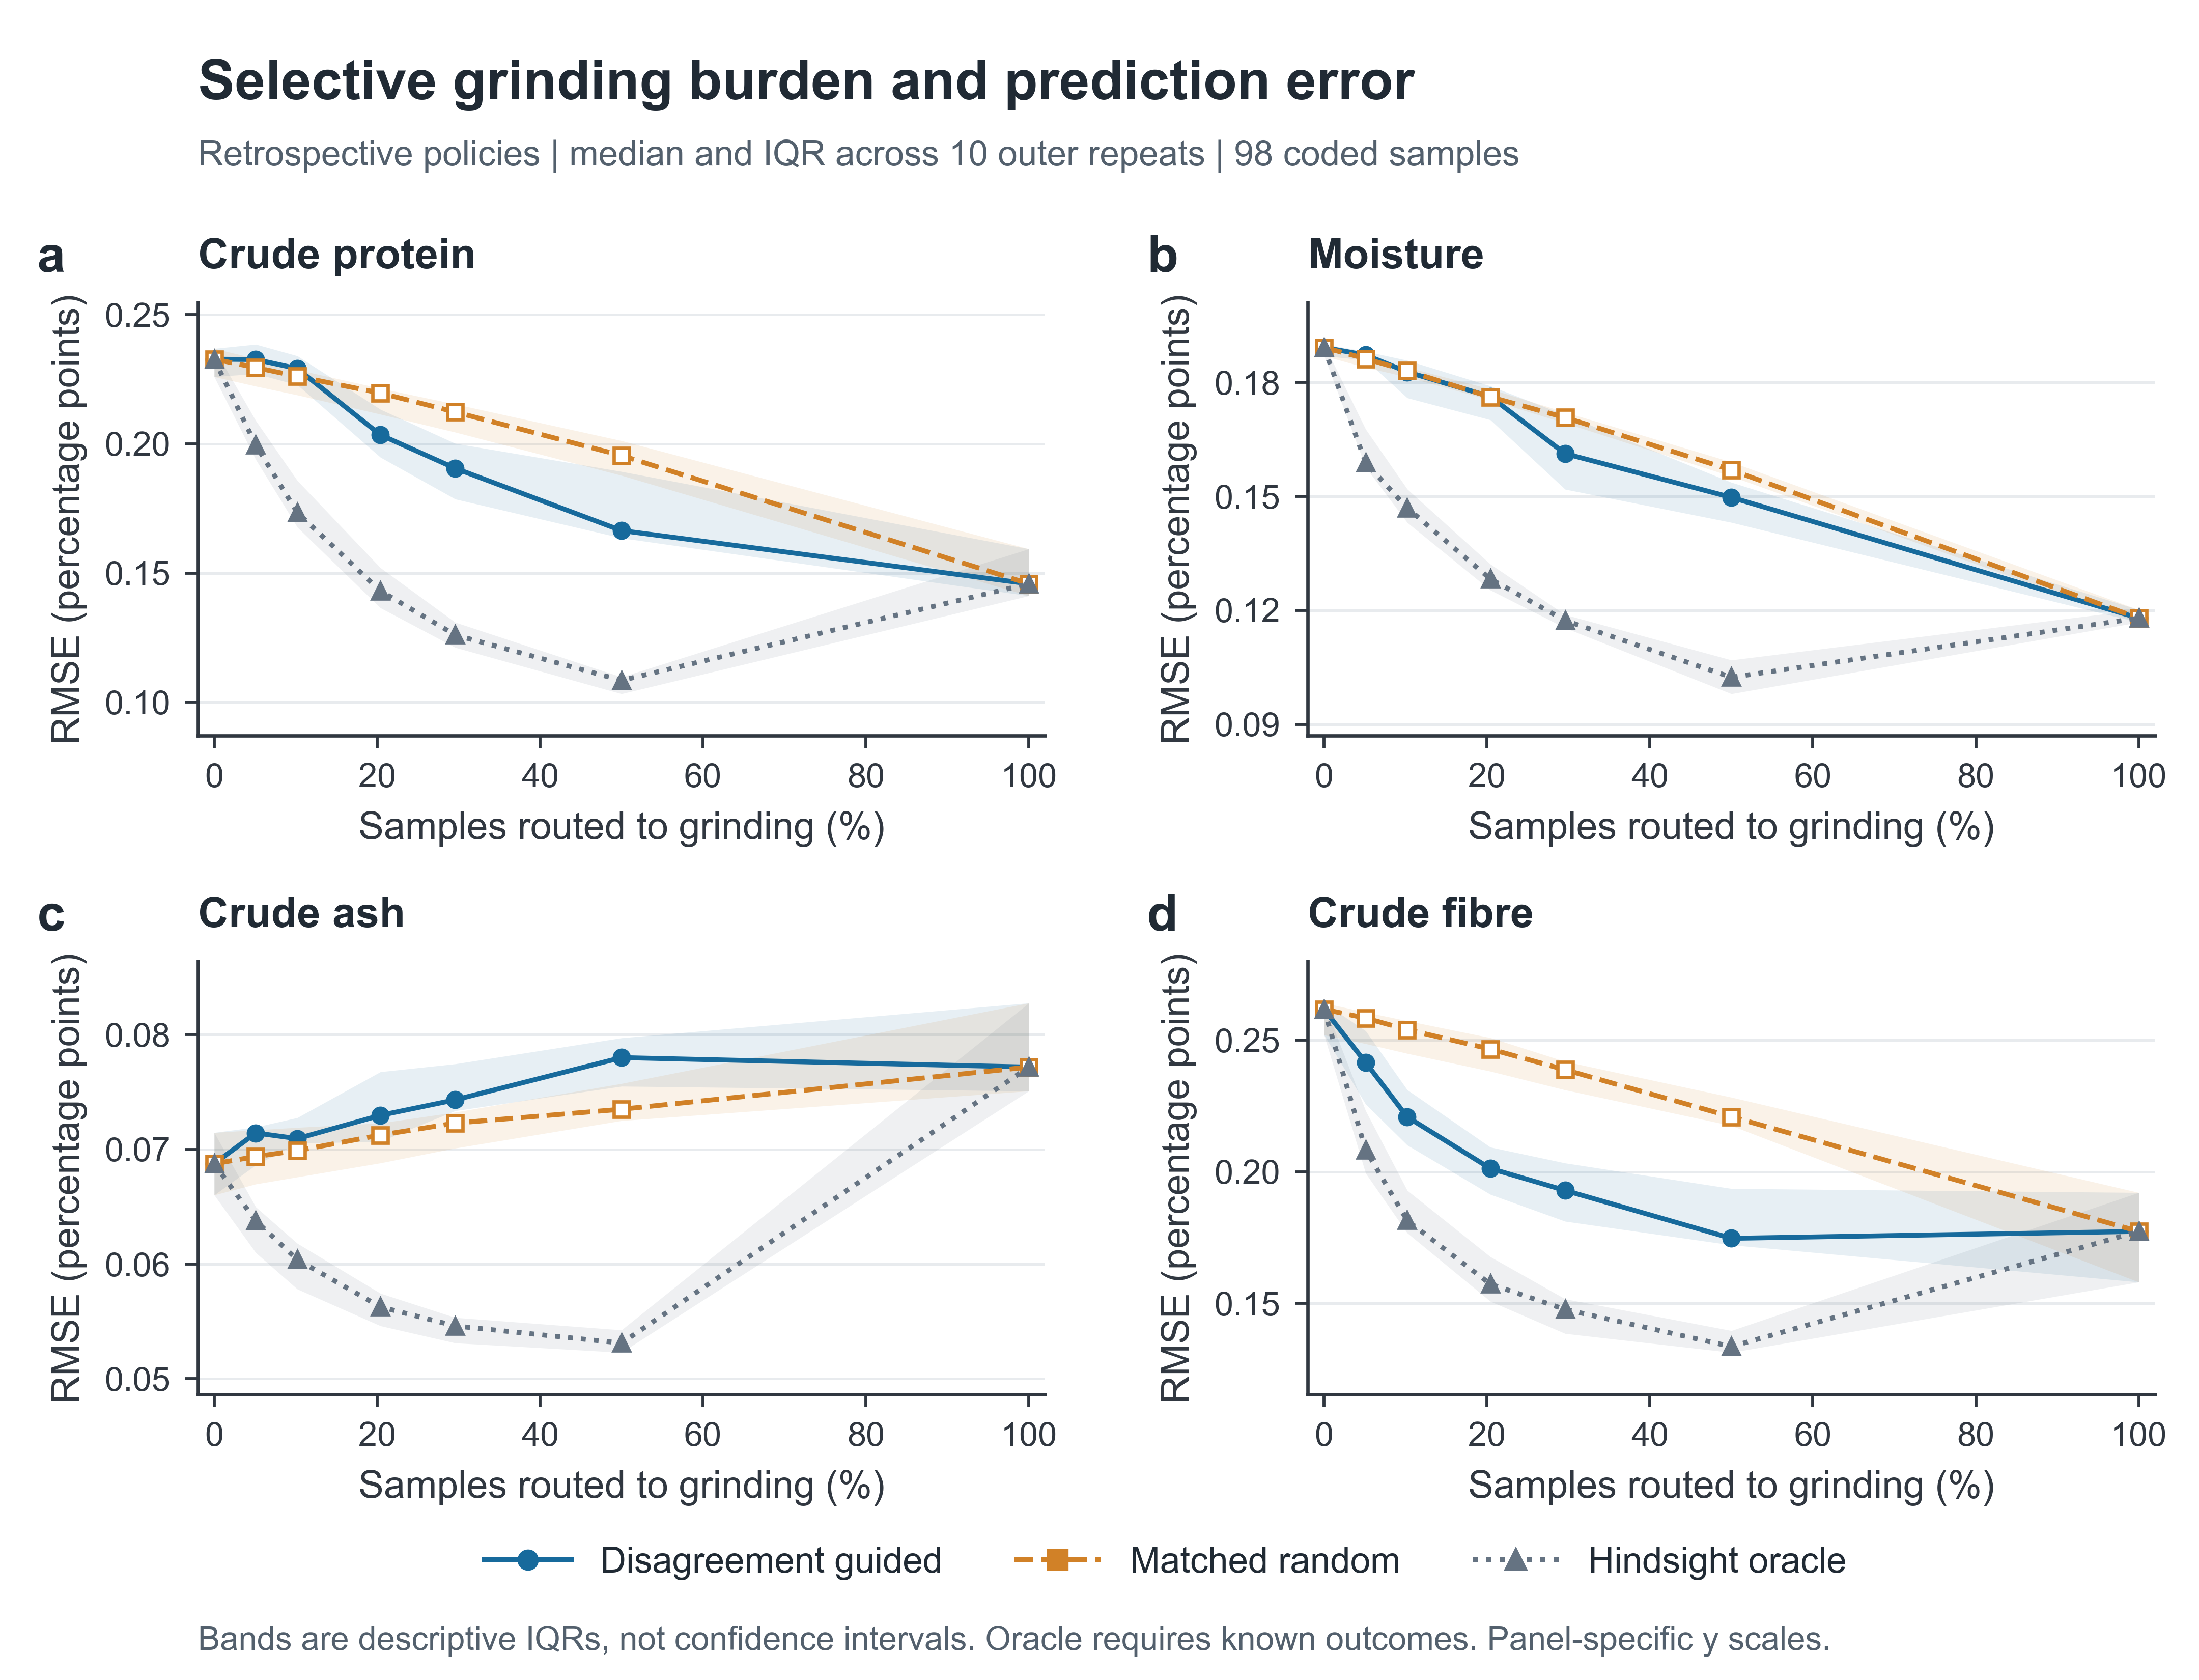

Here is the Python script that generated this plot:
from pathlib import Path
import numpy as np
import pandas as pd
import matplotlib
matplotlib.use('Agg')
import matplotlib.pyplot as plt
from matplotlib.ticker import MaxNLocator, FuncFormatter
from matplotlib.lines import Line2D

HERE=Path(__file__).resolve().parent
TARGETS=['crude_protein','moisture','crude_ash','crude_fiber']
NAMES=['Crude protein','Moisture','Crude ash','Crude fibre']
COLORS=['#176A9C','#D18127','#657382']
METHODS=['nested_strong_whole','nested_ground_assisted','ground_reference']
plt.rcParams.update({'font.family':'sans-serif','font.sans-serif':['Arial','DejaVu Sans'],
 'font.size':9,'axes.titlesize':10,'axes.labelsize':9,'xtick.labelsize':8,'ytick.labelsize':8,
 'axes.edgecolor':'#303740','axes.labelcolor':'#303740','text.color':'#202A34',
 'xtick.color':'#303740','ytick.color':'#303740','axes.linewidth':0.8,
 'pdf.fonttype':42,'ps.fonttype':42,'svg.fonttype':'none','savefig.facecolor':'white'})

def setup(title,subtitle):
 fig,axs=plt.subplots(2,2,figsize=(7.2,5.5))
 fig.subplots_adjust(left=.09,right=.98,bottom=.115,top=.82,wspace=.31,hspace=.52)
 fig.text(.09,.965,title,ha='left',va='top',fontsize=13,weight='bold')
 fig.text(.09,.917,subtitle,ha='left',va='top',fontsize=8.3,color='#53606D')
 for j,ax in enumerate(axs.flat):
  ax.set_title(NAMES[j],loc='left',fontweight='bold',pad=8)
  ax.text(-.19,1.07,chr(97+j),transform=ax.transAxes,weight='bold',fontsize=12)
  ax.spines[['top','right']].set_visible(False)
  ax.tick_params(direction='out',length=3,width=.7)
  ax.set_axisbelow(True);ax.yaxis.grid(True,color='#E8EBEE',linewidth=.6)
  ax.yaxis.set_major_locator(MaxNLocator(4));ax.xaxis.set_major_locator(MaxNLocator(4))
 return fig,axs

def export(fig,number):
 for ext in ['png','pdf','svg']:
  fig.savefig(HERE/f'Figure_{number:02d}.{ext}',dpi=600)
 plt.close(fig)
 print(f'Figure {number}: workbook checks passed; PNG, PDF and SVG exported.')

wb=HERE/'Figure_03_data.xlsx'
pol=pd.read_excel(wb,sheet_name='Policy_repeats')
summary=pd.read_excel(wb,sheet_name='Plot_data')
assert len(pol)==840 and len(summary)==84
assert not pol.duplicated(['target','policy','requested_fraction','outer_repeat']).any()
for (t,p,f),g in pol.groupby(['target','policy','requested_fraction']):
 s=summary[(summary.target==t)&(summary.policy==p)&np.isclose(summary.requested_fraction,f)].iloc[0]
 assert len(g)==10
 for q,n in [(.25,'q25_rmse'),(.5,'median_rmse'),(.75,'q75_rmse')]:
  assert np.isclose(g.rmse.quantile(q),s[n],rtol=1e-10,atol=1e-12)
fig,axs=setup('Selective grinding burden and prediction error','Retrospective policies | median and IQR across 10 outer repeats | 98 coded samples')
fig.subplots_adjust(bottom=.17)
policies=['uncertainty_guided','random_matched','oracle_upper_bound']
styles=['-','--',':'];markers=['o','s','^']
for j,(t,ax) in enumerate(zip(TARGETS,axs.flat)):
 for k,p in enumerate(policies):
  g=summary[(summary.target==t)&(summary.policy==p)].sort_values('median_grinding_burden')
  x=g.median_grinding_burden.to_numpy()*100
  ax.fill_between(x,g.q25_rmse.to_numpy(),g.q75_rmse.to_numpy(),color=COLORS[k],alpha=.10,lw=0)
  ax.plot(x,g.median_rmse.to_numpy(),styles[k],marker=markers[k],markersize=3.5,lw=1.15,color=COLORS[k],markerfacecolor='white' if k==1 else COLORS[k],markeredgewidth=.8)
 ax.set_xlim(-2,102);ax.set_xticks([0,20,40,60,80,100]);ax.set_xlabel('Samples routed to grinding (%)');ax.set_ylabel('RMSE (percentage points)')
 a=summary[summary.target==t];lo=a.q25_rmse.min();hi=a.q75_rmse.max();pad=(hi-lo)*.12;ax.set_ylim(max(0,lo-pad),hi+pad)
handles=[Line2D([0],[0],color=COLORS[k],ls=styles[k],marker=markers[k],markersize=4,lw=1.2,label=s) for k,s in enumerate(['Disagreement guided','Matched random','Hindsight oracle'])]
fig.legend(handles=handles,loc='lower center',bbox_to_anchor=(.53,.04),ncol=3,frameon=False,fontsize=8.5,handlelength=2.4,columnspacing=2)
fig.text(.09,.018,'Bands are descriptive IQRs, not confidence intervals. Oracle requires known outcomes. Panel-specific y scales.',fontsize=7.8,color='#53606D')
export(fig,3)
